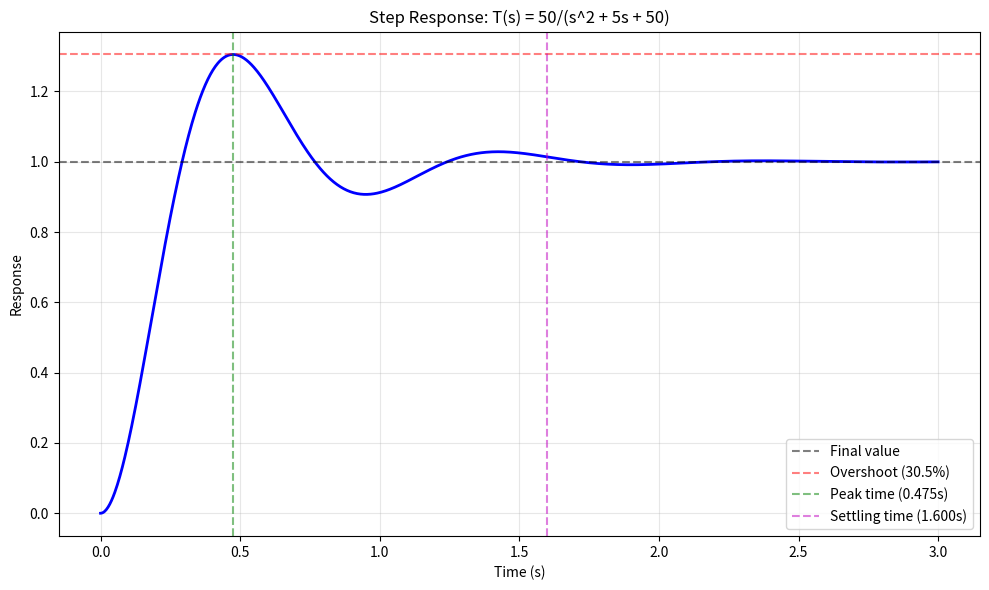

This chart was generated by the following Python code: (Note: this script raises an exception after producing the figure.)
"""
Exercises for Lesson 04: Time-Domain Analysis
Topic: Control_Theory
Solutions to practice problems from the lesson.
"""

import numpy as np
from scipy import signal
import matplotlib
matplotlib.use('Agg')
import matplotlib.pyplot as plt


def exercise_1():
    """
    Exercise 1: Second-Order Specifications
    Unity-feedback system with G(s) = 50 / [s(s+5)]
    """
    print("Open-loop: G(s) = 50 / [s(s+5)]")

    # Part 1: Closed-loop transfer function
    # T(s) = G/(1+G) = 50/(s^2 + 5s + 50)
    print("\nPart 1: Closed-loop transfer function")
    print("  T(s) = G(s)/(1 + G(s)) = 50 / (s^2 + 5s + 50)")

    # Part 2: omega_n and zeta
    # s^2 + 2*zeta*wn*s + wn^2 = s^2 + 5s + 50
    wn = np.sqrt(50)
    zeta = 5 / (2 * wn)
    print(f"\nPart 2: Identifying parameters")
    print(f"  omega_n^2 = 50  =>  omega_n = {wn:.4f} rad/s")
    print(f"  2*zeta*omega_n = 5  =>  zeta = 5/(2*{wn:.4f}) = {zeta:.4f}")
    print(f"  Since zeta = {zeta:.4f} < 1, system is underdamped")

    # Part 3: Compute Mp, tp, ts
    wd = wn * np.sqrt(1 - zeta**2)  # damped natural frequency

    # Peak overshoot
    Mp = np.exp(-np.pi * zeta / np.sqrt(1 - zeta**2))
    Mp_pct = Mp * 100

    # Peak time
    tp = np.pi / wd

    # Settling time (2% criterion)
    ts = 4 / (zeta * wn)

    print(f"\nPart 3: Time-domain specifications")
    print(f"  omega_d = omega_n * sqrt(1 - zeta^2) = {wd:.4f} rad/s")
    print(f"  M_p = exp(-pi*zeta/sqrt(1-zeta^2)) = {Mp_pct:.2f}%")
    print(f"  t_p = pi/omega_d = {tp:.4f} s")
    print(f"  t_s (2%) = 4/(zeta*omega_n) = {ts:.4f} s")

    # Part 4: Steady-state error for unit ramp
    # System type 1 (one integrator in G(s))
    # Kv = lim s->0 s*G(s) = lim s->0 s*50/(s(s+5)) = 50/5 = 10
    Kv = 50 / 5
    ess = 1 / Kv
    print(f"\nPart 4: Steady-state error for unit ramp")
    print(f"  System type = 1 (one integrator)")
    print(f"  Kv = lim(s->0) s*G(s) = 50/5 = {Kv:.1f}")
    print(f"  e_ss = 1/Kv = {ess:.4f}")

    # Verification with scipy
    num_cl = [50]
    den_cl = [1, 5, 50]
    sys_cl = signal.TransferFunction(num_cl, den_cl)
    t = np.linspace(0, 3, 1000)
    t_step, y_step = signal.step(sys_cl, T=t)

    fig, ax = plt.subplots(figsize=(10, 6))
    ax.plot(t_step, y_step, 'b-', linewidth=2)
    ax.axhline(y=1.0, color='k', linestyle='--', alpha=0.5, label='Final value')
    ax.axhline(y=1+Mp, color='r', linestyle='--', alpha=0.5, label=f'Overshoot ({Mp_pct:.1f}%)')
    ax.axvline(x=tp, color='g', linestyle='--', alpha=0.5, label=f'Peak time ({tp:.3f}s)')
    ax.axvline(x=ts, color='m', linestyle='--', alpha=0.5, label=f'Settling time ({ts:.3f}s)')
    ax.set_xlabel('Time (s)')
    ax.set_ylabel('Response')
    ax.set_title('Step Response: T(s) = 50/(s^2 + 5s + 50)')
    ax.legend()
    ax.grid(True, alpha=0.3)
    plt.tight_layout()
    plt.savefig('/opt/projects/01_Personal/03_Study/exercises/Control_Theory/ex04_step_response.png',
                dpi=100)
    plt.close()
    print("  Step response plot saved to 'ex04_step_response.png'")


def exercise_2():
    """
    Exercise 2: Dominant Poles
    Closed-loop poles at s = -2 +/- j3 and s = -20.
    """
    dominant_poles = np.array([-2 + 3j, -2 - 3j])
    extra_pole = -20.0
    sigma = 2.0  # real part magnitude of dominant poles

    print("Closed-loop poles: s = -2 +/- j3 and s = -20")

    # Part 1: Can the third pole be neglected?
    ratio = abs(extra_pole) / sigma
    print(f"\nPart 1: Can the third pole be neglected?")
    print(f"  |third pole| / sigma = {abs(extra_pole)}/{sigma} = {ratio:.1f}")
    print(f"  Rule of thumb: neglect if ratio > 5")
    print(f"  {ratio:.1f} > 5 => YES, the third pole can be neglected")
    print(f"  The pole at s = -20 is 10x farther from the imaginary axis")
    print(f"  than the dominant pair, so it decays much faster.")

    # Part 2: Estimate Mp and ts using dominant second-order approximation
    wn = np.sqrt(sigma**2 + 3**2)  # sqrt(4 + 9) = sqrt(13)
    zeta_dom = sigma / wn

    Mp_dom = np.exp(-np.pi * zeta_dom / np.sqrt(1 - zeta_dom**2)) * 100
    ts_dom = 4 / (zeta_dom * wn)  # 2% criterion

    print(f"\nPart 2: Dominant second-order approximation")
    print(f"  omega_n = sqrt(2^2 + 3^2) = sqrt(13) = {wn:.4f} rad/s")
    print(f"  zeta = sigma/omega_n = {sigma}/{wn:.4f} = {zeta_dom:.4f}")
    print(f"  M_p = exp(-pi*zeta/sqrt(1-zeta^2)) * 100 = {Mp_dom:.2f}%")
    print(f"  t_s (2%) = 4/(zeta*omega_n) = 4/{sigma} = {ts_dom:.4f} s")

    # Verify with full 3rd order system
    # T(s) = wn^2 * 20 / [(s^2 + 4s + 13)(s + 20)]
    # Normalize for DC gain = 1: T(s) = 260 / [(s^2 + 4s + 13)(s + 20)]
    num_full = [260.0]
    den_full = np.polymul([1, 4, 13], [1, 20])
    sys_full = signal.TransferFunction(num_full, den_full)
    t = np.linspace(0, 4, 1000)
    t_out, y_out = signal.step(sys_full, T=t)

    print(f"\n  Verification with full 3rd-order system:")
    print(f"  Peak value: {np.max(y_out):.4f}, overshoot: {(np.max(y_out)-1)*100:.2f}%")


def exercise_3():
    """
    Exercise 3: System Type Design
    Design Gc(s) = K(s+a)/s with plant Gp(s) = 1/(s+2)
    Requirements: zero e_ss for step, e_ss <= 0.02 for unit ramp
    """
    print("Plant: Gp(s) = 1/(s+2)")
    print("Controller: Gc(s) = K(s+a)/s")
    print("Open-loop: G(s) = Gc(s)*Gp(s) = K(s+a) / [s(s+2)]")

    print("\nStep 1: System type analysis")
    print("  G(s) = K(s+a)/[s(s+2)] has one integrator => Type 1 system")
    print("  Type 1 => zero steady-state error for step input (automatic)")

    print("\nStep 2: Ramp error requirement")
    print("  Kv = lim(s->0) s*G(s) = lim(s->0) s*K(s+a)/[s(s+2)]")
    print("     = lim(s->0) K(s+a)/(s+2) = K*a/2")
    print("  e_ss_ramp = 1/Kv = 2/(K*a)")
    print("  Requirement: e_ss <= 0.02")
    print("  2/(K*a) <= 0.02")
    print("  K*a >= 100")

    # Minimum K depends on choice of a
    # For a given 'a', K_min = 100/a
    # If we choose a = 1 (simple), K_min = 100
    # If we choose a = 2 (cancels plant pole), K_min = 50

    print("\nStep 3: Minimum K")
    print("  K*a >= 100, so K_min = 100/a")
    print()
    print("  Example choices:")

    for a in [1, 2, 5, 10]:
        K_min = 100 / a
        Kv = K_min * a / 2
        ess = 1 / Kv
        print(f"    a = {a:2d}: K_min = {K_min:6.1f}, Kv = {Kv:.1f}, e_ss = {ess:.4f}")

    print("\n  Note: choosing a = 2 cancels the plant pole at s = -2,")
    print("  simplifying the closed-loop but losing the natural damping.")
    print("  The minimum value of K*a is 100.")

    # Verify with a=2, K=50
    print("\n  Verification with a=2, K=50:")
    K, a = 50, 2
    # G(s) = 50(s+2)/[s(s+2)] = 50/s
    # T(s) = 50/(s+50)
    print(f"  G(s) = {K}(s+{a})/[s(s+{a})] = {K}/s")
    print(f"  T(s) = {K}/(s+{K})")
    print(f"  Kv = K*a/2 = {K*a/2}")
    print(f"  e_ss (ramp) = 1/{K*a/2} = {2/(K*a):.4f}")


if __name__ == "__main__":
    print("=" * 60)
    print("=== Exercise 1: Second-Order Specifications ===")
    print("=" * 60)
    exercise_1()

    print("\n" + "=" * 60)
    print("=== Exercise 2: Dominant Poles ===")
    print("=" * 60)
    exercise_2()

    print("\n" + "=" * 60)
    print("=== Exercise 3: System Type Design ===")
    print("=" * 60)
    exercise_3()

    print("\n\nAll exercises completed!")
